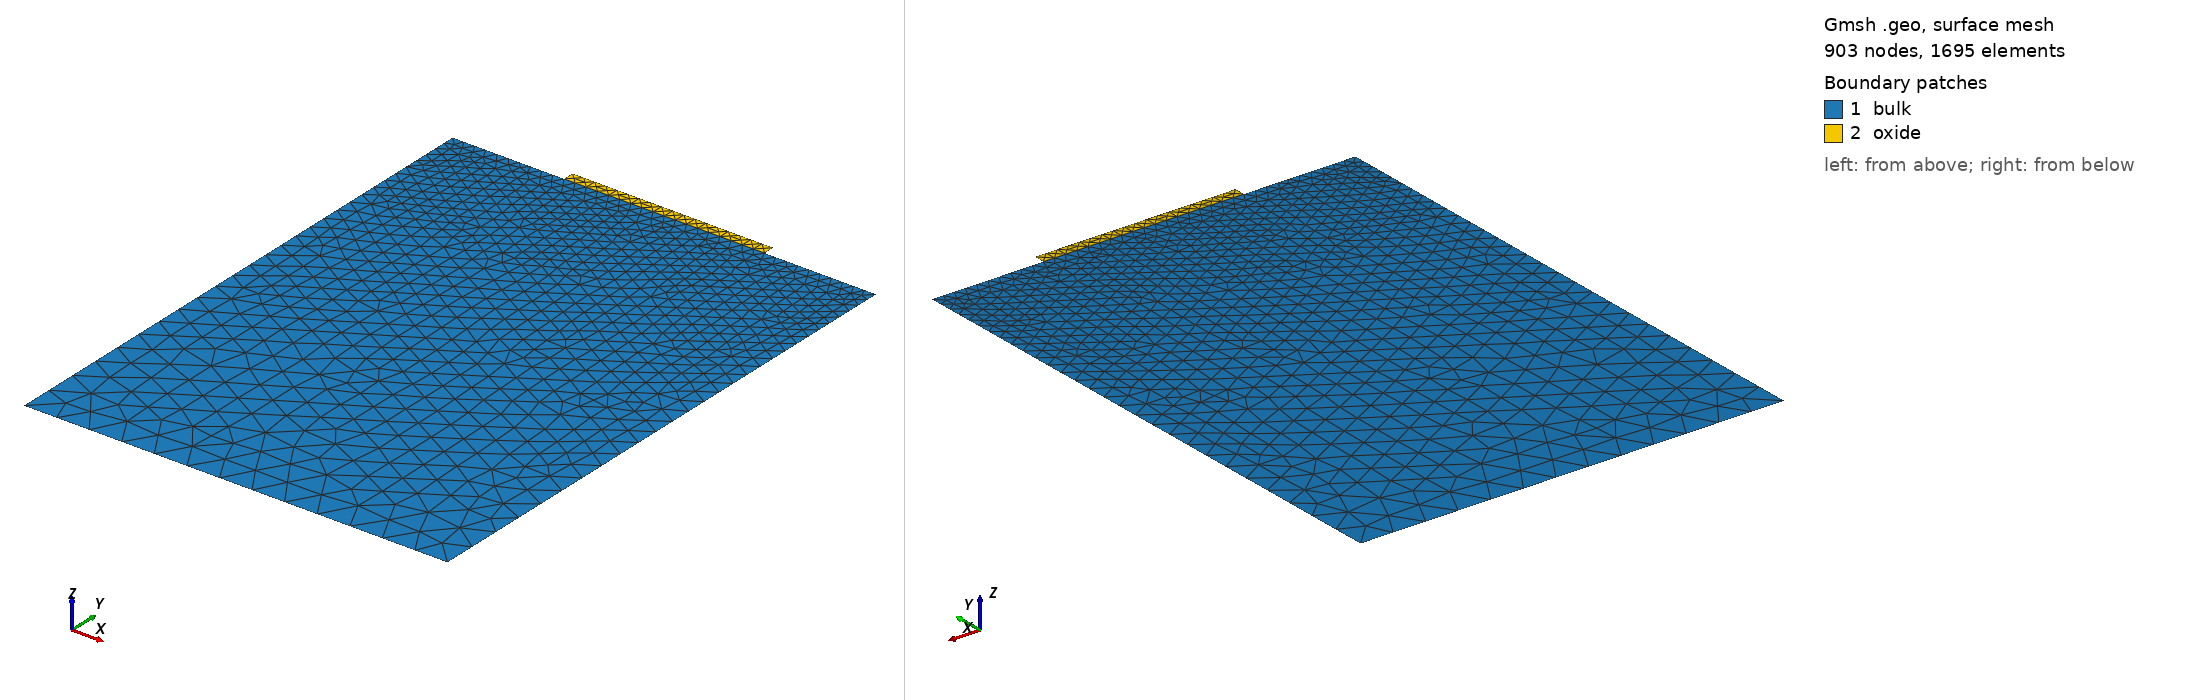

Gmsh geometry script, surface-meshed: 903 nodes, 1695 surface elements. Boundary patches (legend numbers): 1 bulk, 2 oxide. Left view from above one corner, right view from below the opposite corner. Legend entries are the model's physical surfaces. The drawing asked Gmsh for element sizes between 1% and 20% of the model's largest extent; the script's own settings can give other sizes.

=== 1channel.geo (drawn) ===
SetFactory("OpenCASCADE"); // OpenCASCADE kernel

channel_length   = 1e-5; // Channel length
extension_length = 4e-6; // Source/drain extensions
bulk_height      = 5e-5; // Bulk depth
oxide_thickness  = 1e-6; // Gate oxide thickness
source_contact   = 1e-5; // Source width
drain_contact    = 1e-5; // Drain width

// Mesh Densities
fine_mesh   = 1e-6; // Fine mesh size
coarse_mesh = 3e-6; // Coarse mesh size

// Dynamic Widths
oxide_width  = extension_length * 2 + channel_length; // Total oxide width
device_width = source_contact + oxide_width + drain_contact; // Total device width

// 2. POINTS
Point(1) = {0, 0, 0, coarse_mesh}; // Bottom-left bulk
Point(2) = {device_width, 0, 0, coarse_mesh}; // Bottom-right bulk
Point(3) = {device_width, bulk_height, 0, fine_mesh}; // Top-right bulk
Point(4) = {source_contact + oxide_width, bulk_height, 0, fine_mesh}; // Right oxide edge
Point(5) = {source_contact, bulk_height, 0, fine_mesh}; // Left oxide edge
Point(6) = {0, bulk_height, 0, fine_mesh}; // Top-left bulk
Point(7) = {source_contact, bulk_height + oxide_thickness, 0, fine_mesh}; // Top-left oxide
Point(8) = {source_contact + oxide_width, bulk_height + oxide_thickness, 0, fine_mesh}; // Top-right oxide

// 3. LINES
Line(1) = {1, 2}; // Bottom boundary
Line(2) = {2, 3}; // Right boundary
Line(3) = {3, 4}; // Drain contact
Line(4) = {4, 5}; // Si/SiO2 interface
Line(5) = {5, 6}; // Source contact
Line(6) = {6, 1}; // Left boundary
Line(7) = {5, 7}; // Left oxide wall
Line(8) = {7, 8}; // Gate contact
Line(9) = {8, 4}; // Right oxide wall

// 4. SURFACES
Curve Loop(1) = {1, 2, 3, 4, 5, 6}; // Bulk boundary loop
Plane Surface(1) = {1}; // Silicon bulk
Curve Loop(2) = {-4, -9, -8, -7}; // Oxide boundary loop 
Plane Surface(2) = {2}; // Gate oxide

// 5. PHYSICAL GROUPS
Physical Surface("bulk")  = {1}; // Bulk material
Physical Surface("oxide") = {2}; // Oxide material
Physical Curve("body")   = {1}; // Body terminal
Physical Curve("drain")  = {3}; // Drain terminal
Physical Curve("oxide_bulk_interface") = {4}; // Interface boundary
Physical Curve("source") = {5}; // Source terminal
Physical Curve("gate")   = {8}; // Gate terminal
